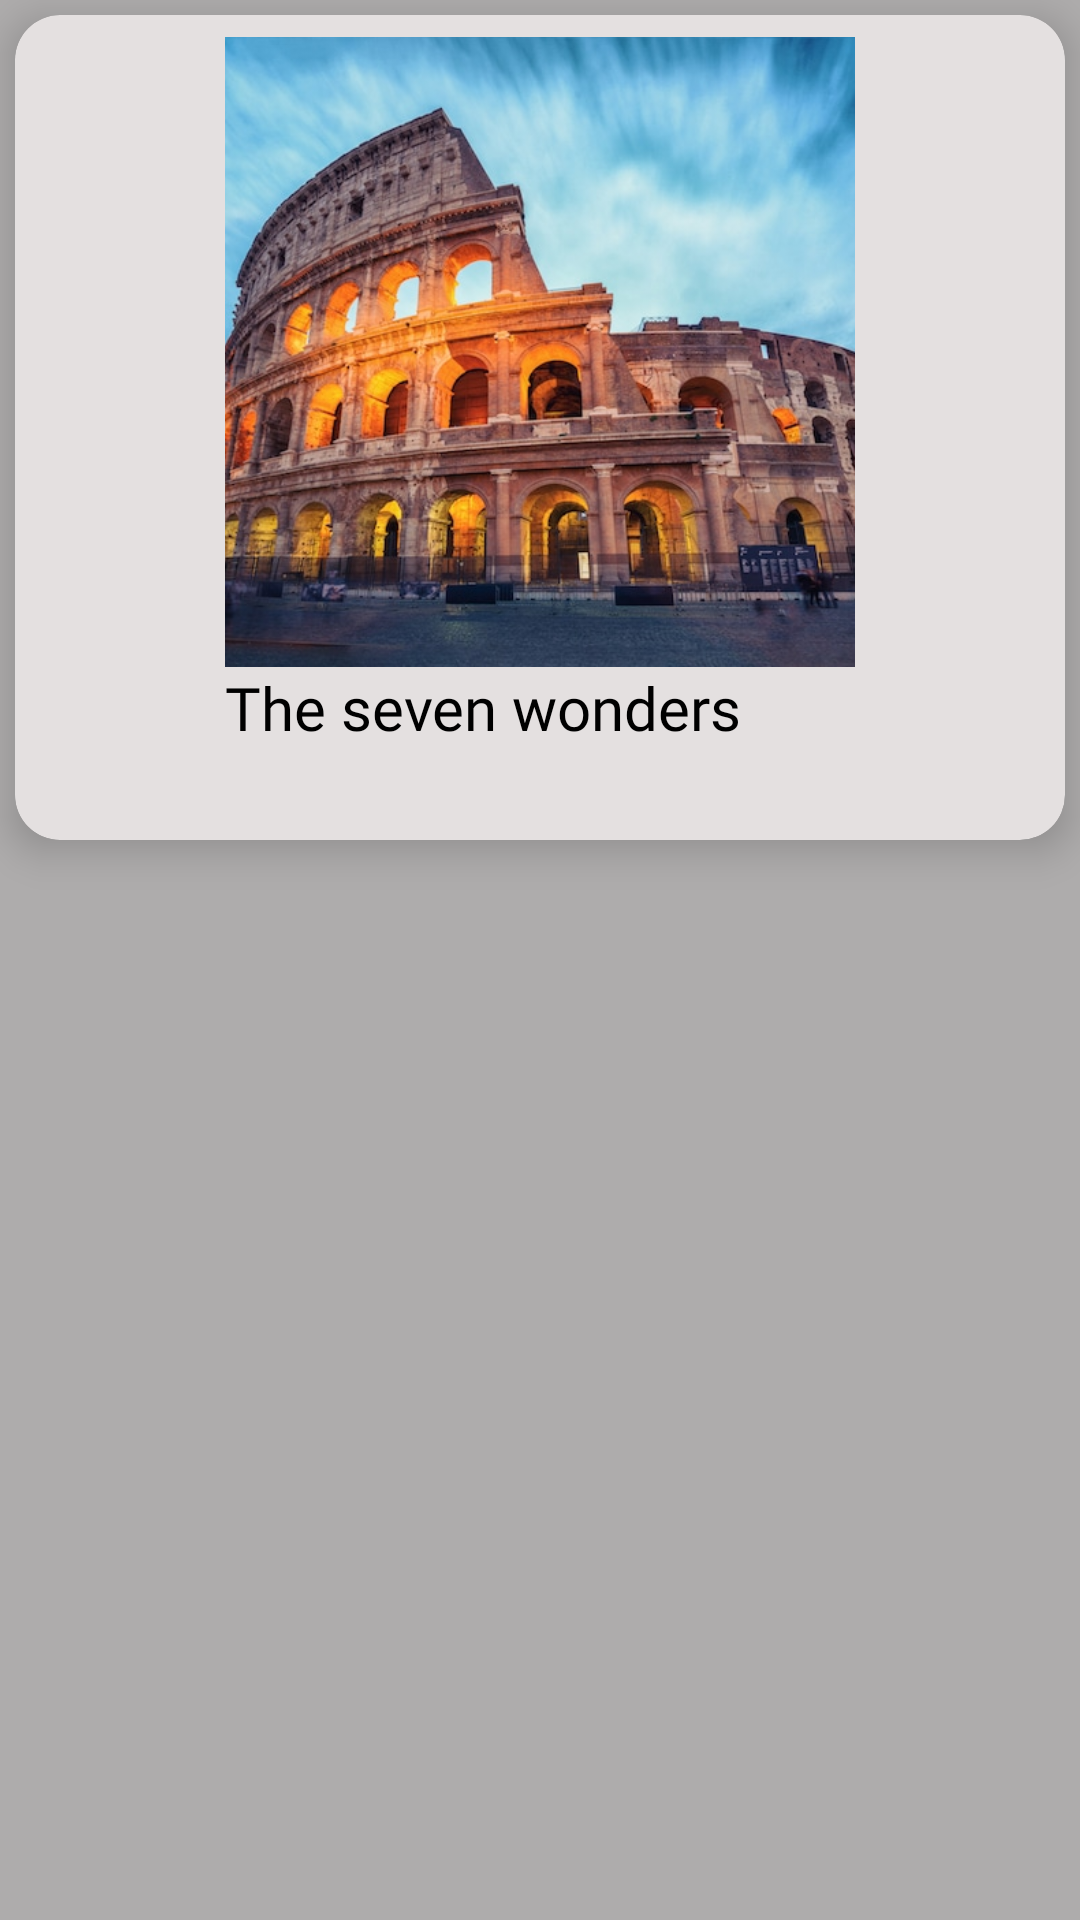

This screen was rendered from an Android layout file. Write that file and the resources it references.
<!-- AndroidManifest.xml: application theme Theme.InformationLibrary -->
<!-- res/layout/card_design.xml -->
<?xml version="1.0" encoding="utf-8"?>
<androidx.constraintlayout.widget.ConstraintLayout xmlns:android="http://schemas.android.com/apk/res/android"
    xmlns:app="http://schemas.android.com/apk/res-auto"
    android:layout_width="match_parent"
    android:layout_height="wrap_content"
    android:background="#AEACAC">

    <androidx.cardview.widget.CardView
        android:id="@+id/cardView"
        android:layout_width="match_parent"
        android:layout_height="275dp"
        android:layout_margin="5dp"
        android:background="#AEACAC"
        app:cardBackgroundColor="#E4E0E0"
        app:cardCornerRadius="15dp"
        app:cardElevation="8dp"
        app:layout_constraintBottom_toBottomOf="parent"
        app:layout_constraintEnd_toEndOf="parent"
        app:layout_constraintHorizontal_bias="0.0"
        app:layout_constraintStart_toStartOf="parent"
        app:layout_constraintTop_toTopOf="parent"
        app:layout_constraintVertical_bias="0.0">

        <LinearLayout
            android:layout_width="wrap_content"
            android:layout_height="wrap_content"
            android:layout_gravity="center"
            android:gravity="center"
            android:orientation="vertical">

            <ImageView
                android:id="@+id/splashWonder"
                android:layout_width="210dp"
                android:layout_height="210dp"
                android:scaleType="centerCrop"
                app:srcCompat="@drawable/wonder" />

            <TextView
                android:id="@+id/textViewSplash"
                android:layout_width="match_parent"
                android:layout_height="50dp"
                android:fontFamily="@font/aldrich"
                android:text="The seven wonders"
                android:textColor="#000000"
                android:textSize="20sp" />

        </LinearLayout>
    </androidx.cardview.widget.CardView>
</androidx.constraintlayout.widget.ConstraintLayout>
<!-- resources referenced by this layout -->
<resources>
  <!-- drawable wonder: jpg bitmap (drawable, 119973 bytes) -->
  <style name="Theme.InformationLibrary" parent="Theme.MaterialComponents.DayNight.DarkActionBar">
          
          <item name="colorPrimary">@color/purple_500</item>
          <item name="colorPrimaryVariant">@color/purple_700</item>
          <item name="colorOnPrimary">@color/white</item>
          
          <item name="colorSecondary">@color/teal_200</item>
          <item name="colorSecondaryVariant">@color/teal_700</item>
          <item name="colorOnSecondary">@color/black</item>
          
          <item name="android:statusBarColor" tools:targetApi="l">?attr/colorPrimaryVariant</item>
          
      </style>
  <!-- not gathered from this repository: default colours our renderer supplied (Android Studio template values) -->
  <color name="purple_500">#FF6200EE</color>
  <color name="purple_700">#FF3700B3</color>
  <color name="teal_200">#FF03DAC5</color>
  <color name="teal_700">#FF018786</color>
  <color name="black">#FF000000</color>
  <color name="white">#FFFFFFFF</color>
</resources>
